Dataset: Apple Blossom Images (GitHub, 19ngxuan/appleBlossomDataset). Classes: BBCH stage 53, BBCH stage 54, BBCH stage 56, BBCH stage 57, BBCH stage 59, BBCH stage 61, BBCH stage 65, BBCH stage 67, BBCH stage 69, BBCH stage 71.

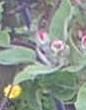
Label: BBCH stage 57

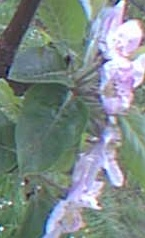
Label: BBCH stage 65

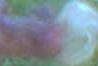
Label: BBCH stage 53

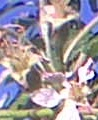
Label: BBCH stage 67

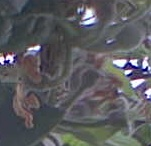
Label: BBCH stage 69

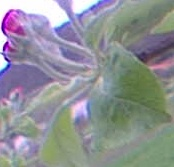
Label: BBCH stage 59
